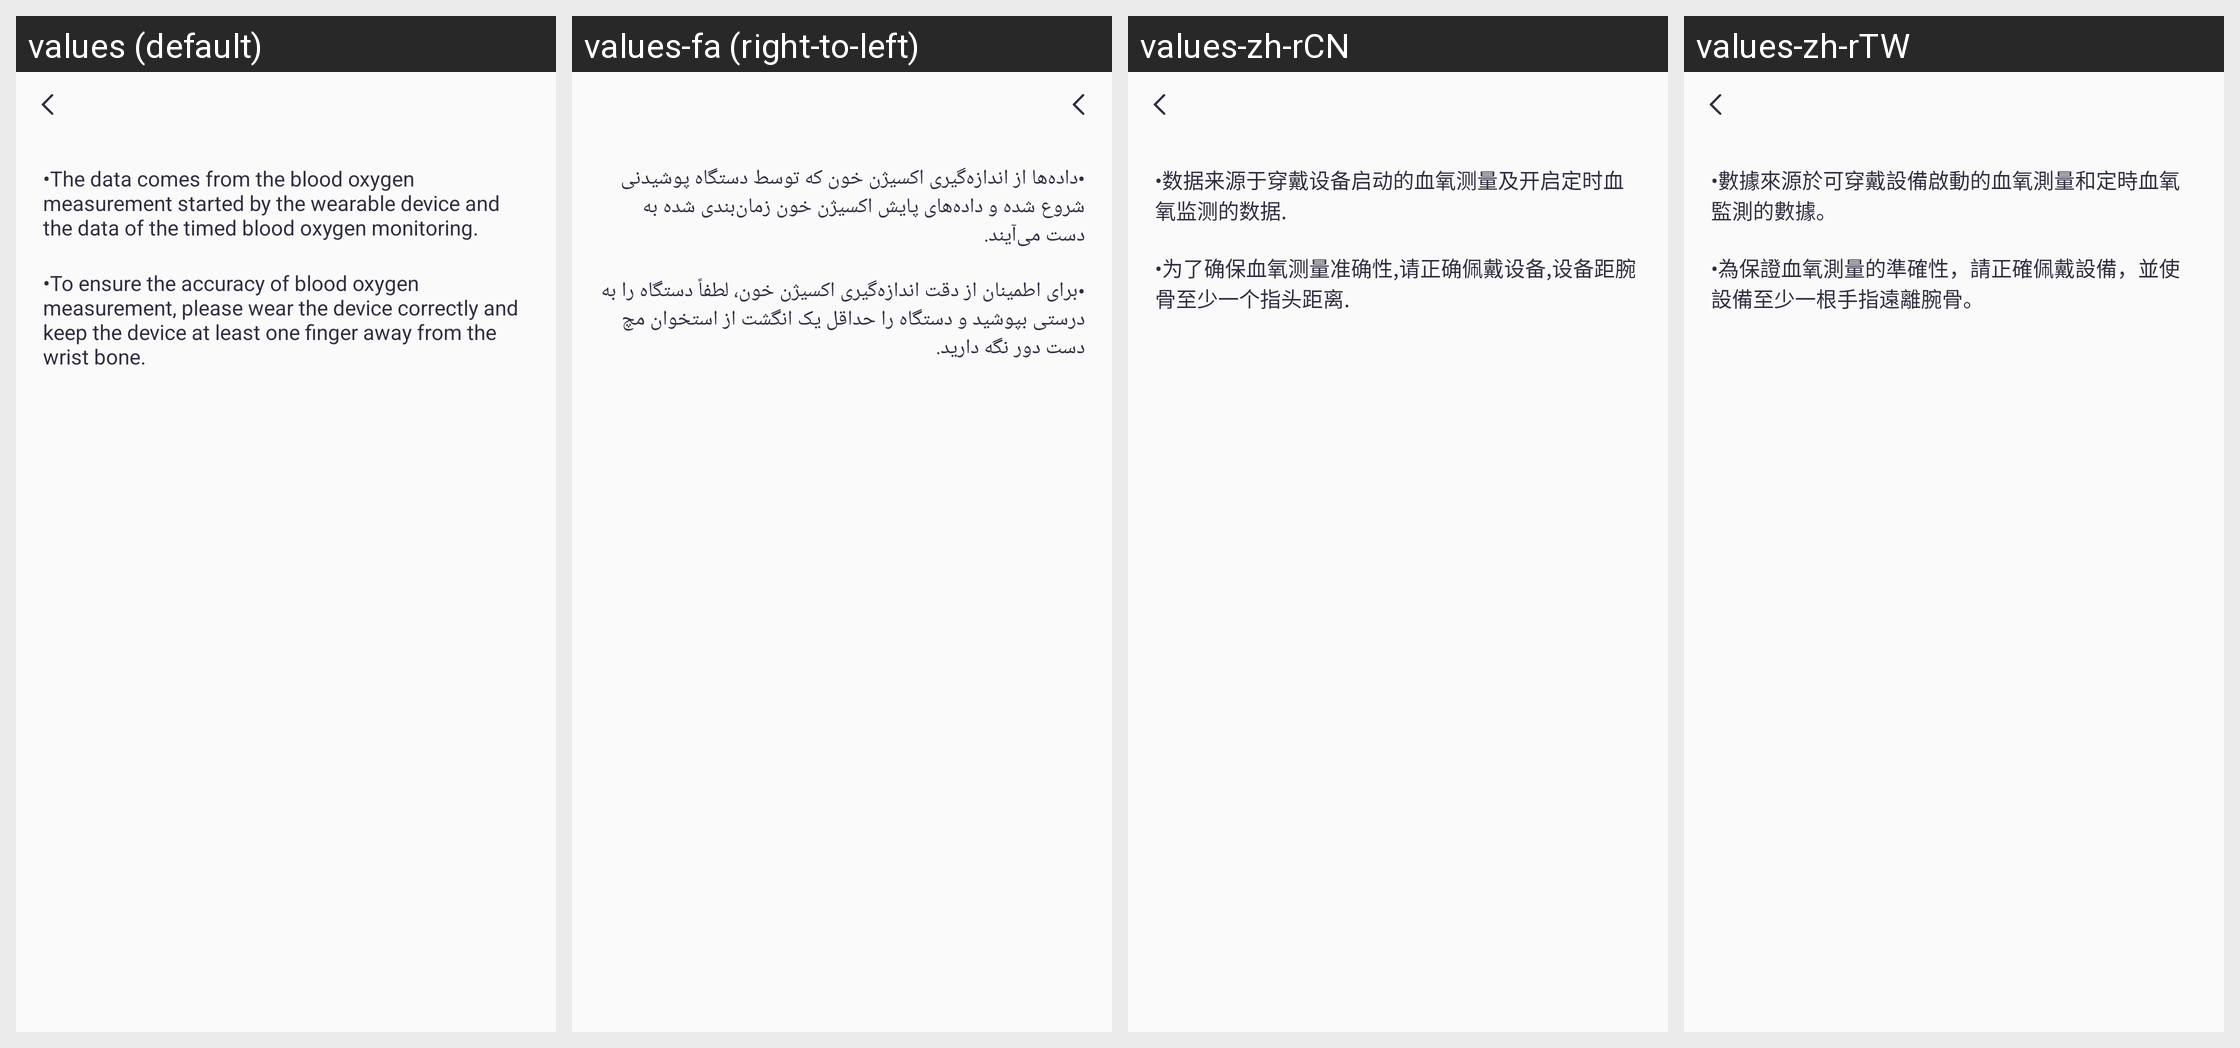

For this localized Android screen grid, give each drawn string resource with its value in every locale shown.
Android screen res/layout/activity_blood_oxygen_guide.xml rendered under 4 locales, left to right: values (default), values-fa (right-to-left), values-zh-rCN, values-zh-rTW. Device: Nexus 5 (rendered at 1080×1920; each locale shown at half size, 540×960, under a caption strip naming it); theme Theme.QCWatch.
Other locales in the repository, not shown: values-ar, values-ar-rAE, values-as, values-cs, values-de, values-de-rDE, values-el-rGR, values-en-rUS, values-es, values-es-rES, values-fr, values-fr-rFR, values-hi-rIN, values-hu, values-in-rID, values-it-rIT, values-ja, values-ja-rJP, values-kk-rKZ, values-ko-rKR, values-ne, values-nl, values-or, values-pl-rPL, values-pt, values-pt-rPT, values-ro-rRO, values-ru-rRU, values-sk, values-te, values-th-rTH, values-tr-rTR, values-uk, values-ur, values-vi-rVN, values-zh, values-zh-rHK.
Strings drawn on this screen, with the default value and each locale's value (text and hints the layout hard-codes, and strings that could not be matched under every locale, appear in the picture but are not listed):

qc_text_478
  values: •The data comes from the blood oxygen measurement started by the wearable device and the data of the timed blood oxygen monitoring.
  values-fa: •داده‌ها از اندازه‌گیری اکسیژن خون که توسط دستگاه پوشیدنی شروع شده و داده‌های پایش اکسیژن خون زمان‌بندی شده به دست می‌آیند.
  values-zh-rCN: •数据来源于穿戴设备启动的血氧测量及开启定时血氧监测的数据.
  values-zh-rTW: •數據來源於可穿戴設備啟動的血氧測量和定時血氧監測的數據。

qc_text_479
  values: •To ensure the accuracy of blood oxygen measurement, please wear the device correctly and keep the device at least one finger away from the wrist bone.
  values-fa: •برای اطمینان از دقت اندازه‌گیری اکسیژن خون، لطفاً دستگاه را به درستی بپوشید و دستگاه را حداقل یک انگشت از استخوان مچ دست دور نگه دارید.
  values-zh-rCN: •为了确保血氧测量准确性,请正确佩戴设备,设备距腕骨至少一个指头距离.
  values-zh-rTW: •為保證血氧測量的準確性，請正確佩戴設備，並使設備至少一根手指遠離腕骨。
